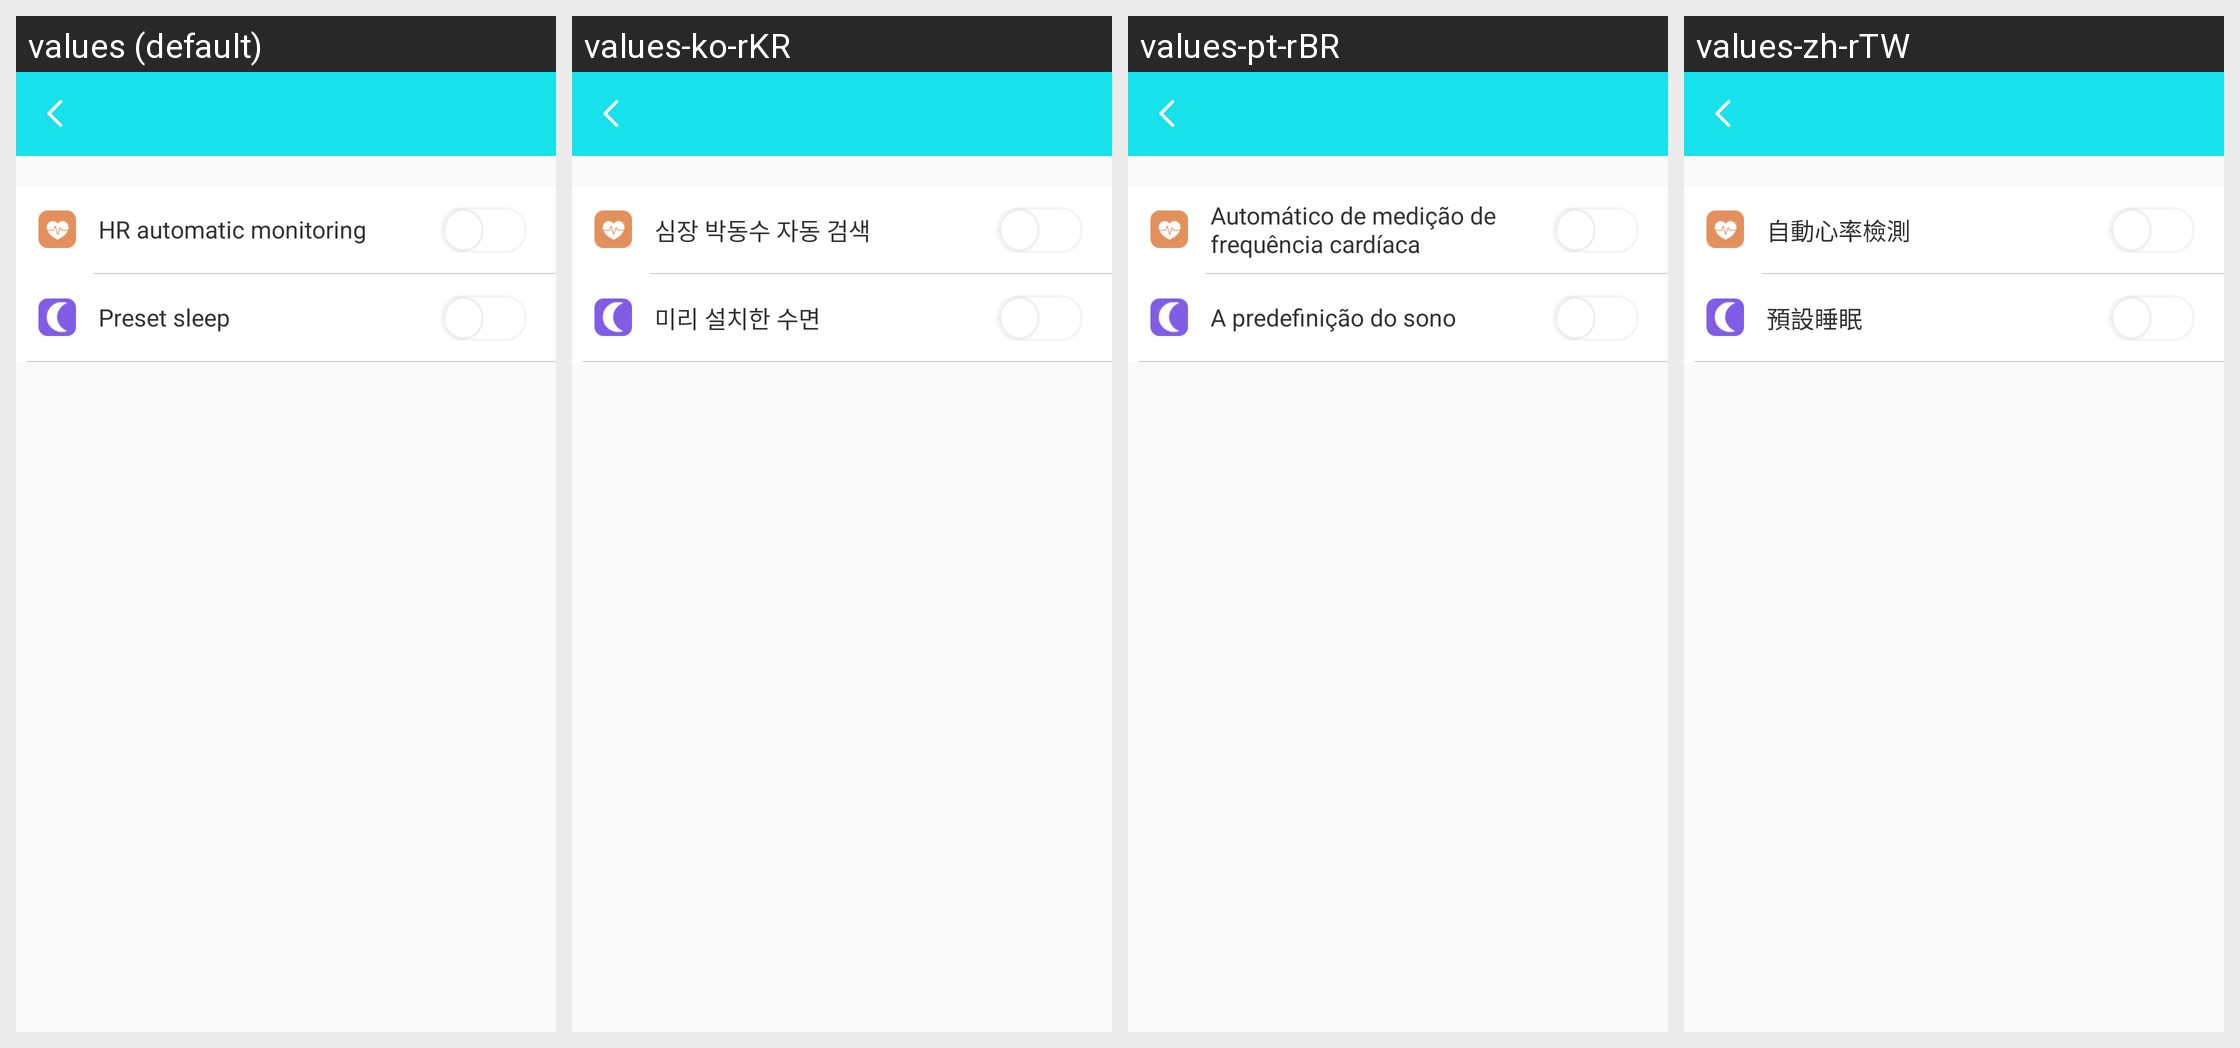

For this localized Android screen grid, give each drawn string resource with its value in every locale shown.
Android screen res/layout/h9_swtich_setting_activity.xml rendered under 4 locales, left to right: values (default), values-ko-rKR, values-pt-rBR, values-zh-rTW. Device: Nexus 5 (rendered at 1080×1920; each locale shown at half size, 540×960, under a caption strip naming it); theme BAppTheme.
Other locales in the repository, not shown: values-de-rDE, values-en, values-es-rES, values-fr-rBE, values-fr-rCA, values-fr-rFR, values-it-rCH, values-it-rIT, values-ja-rJP, values-ru-rRU, values-vi-rVN, values-zh-rCN, values-zh-rHK.
Strings drawn on this screen, with the default value and each locale's value (text and hints the layout hard-codes, and strings that could not be matched under every locale, appear in the picture but are not listed):

Automaticheartrate
  values: HR automatic monitoring
  values-ko-rKR: 심장 박동수 자동 검색
  values-pt-rBR: Automático de medição de frequência cardíaca
  values-zh-rTW: 自動心率檢測

preset_sleep
  values: Preset sleep
  values-ko-rKR: 미리 설치한 수면
  values-pt-rBR: A predefinição do sono
  values-zh-rTW: 預設睡眠
